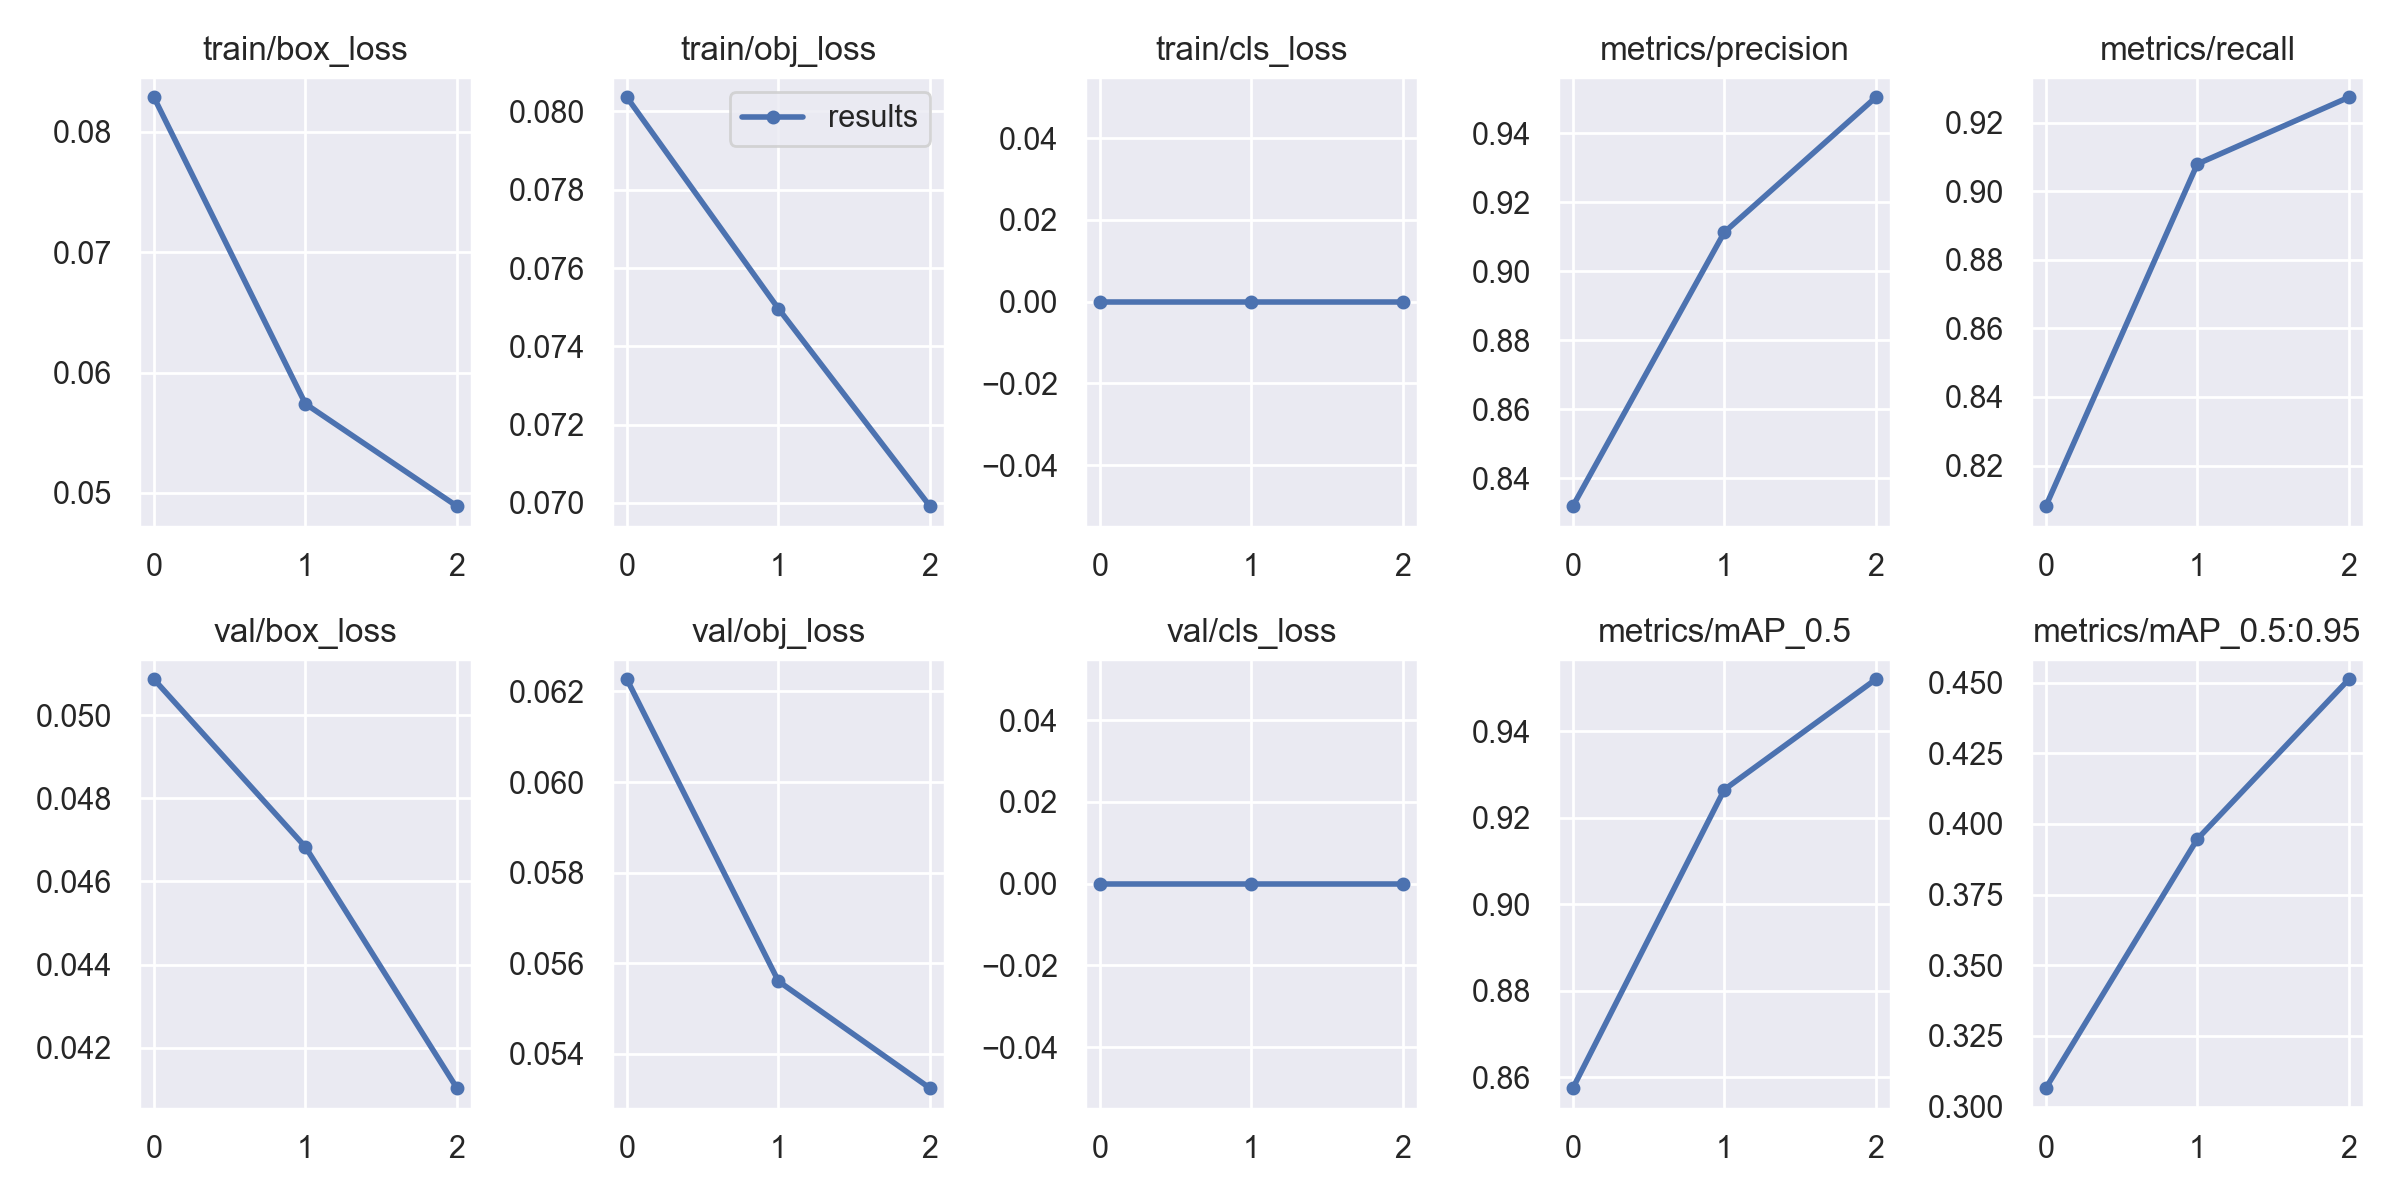

The data file committed next to this chart (first rows):
epoch, train/box_loss, train/obj_loss, train/cls_loss, metrics/precision, metrics/recall, metrics/mAP_0.5, metrics/mAP_0.5:0.95, val/box_loss, val/obj_loss, val/cls_loss, x/lr0, x/lr1, x/lr2
0, 0.08288, 0.08036, 0, 0.8318, 0.8082, 0.8575, 0.3065, 0.05086, 0.06227, 0, 0.003332, 0.003332, 0.07001
1, 0.0574, 0.07496, 0, 0.9113, 0.9079, 0.9265, 0.3947, 0.04683, 0.05561, 0, 0.005333, 0.005333, 0.03867
2, 0.0489, 0.06992, 0, 0.9505, 0.9274, 0.952, 0.4512, 0.04103, 0.05324, 0, 0.004, 0.004, 0.004008
